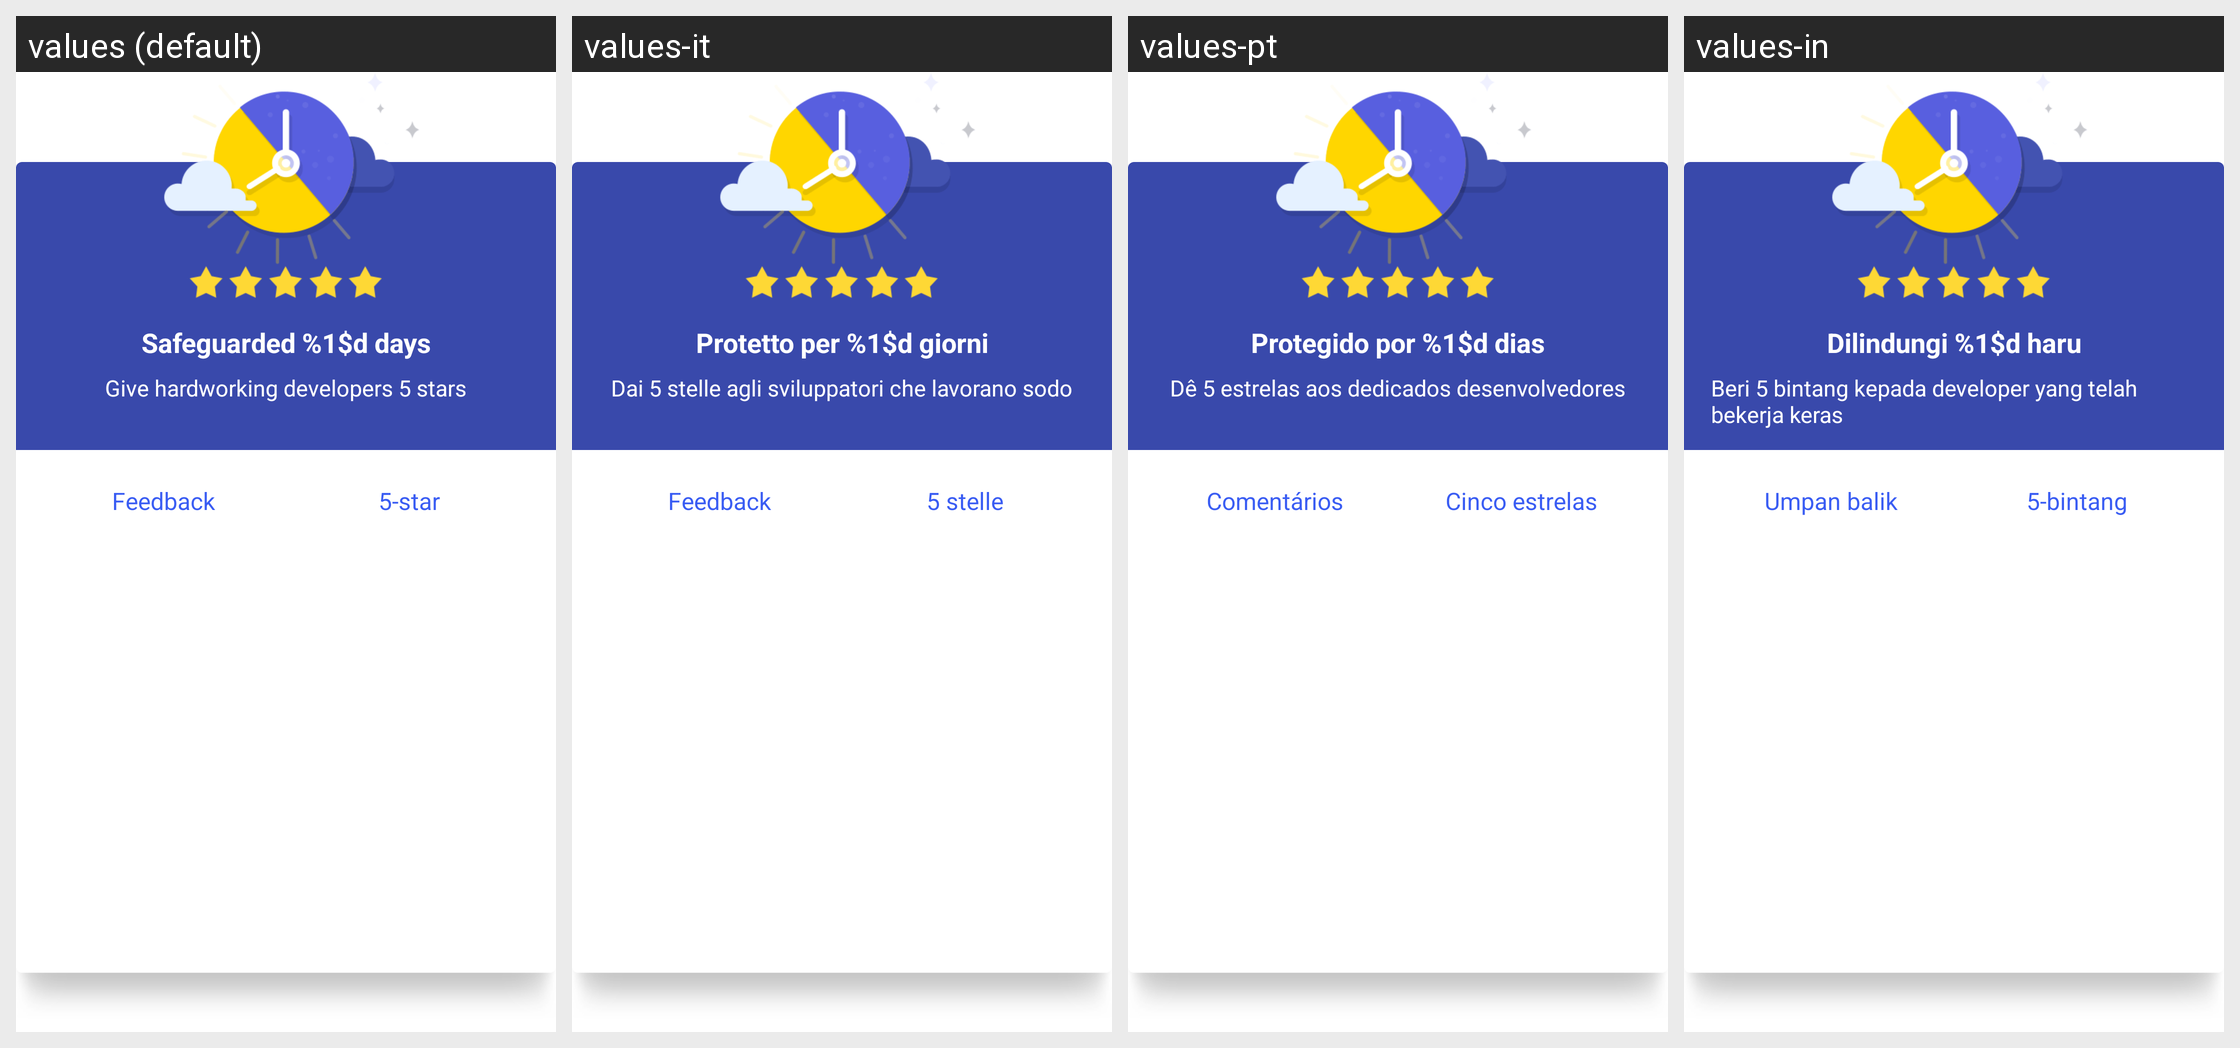

The Android screen above is rendered under several locales of the same app. Produce the string resources it draws, with the default and per-locale values.
Android screen res/layout/dialog_praise_layout.xml rendered under 4 locales, left to right: values (default), values-it, values-pt, values-in. Device: Nexus 5 (rendered at 1080×1920; each locale shown at half size, 540×960, under a caption strip naming it); theme Theme.MaterialComponents.DayNight.NoActionBar.
Other locales in the repository, not shown: values-es, values-hi, values-ru, values-zh-rCN, values-zh-rHK, values-zh-rTW.
Strings drawn on this screen, with the default value and each locale's value (text and hints the layout hard-codes, and strings that could not be matched under every locale, appear in the picture but are not listed):

praise_dialog_left_button_text
  values: Feedback
  values-it: Feedback
  values-pt: Comentários
  values-in: Umpan balik

praise_dialog_right_button_text
  values: 5-star
  values-it: 5 stelle
  values-pt: Cinco estrelas
  values-in: 5-bintang

praise_dialog_safe_title
  values: Safeguarded %1$d days
  values-it: Protetto per %1$d giorni
  values-pt: Protegido por %1$d dias
  values-in: Dilindungi %1$d haru

praise_dialog_safe_content_text
  values: Give hardworking developers 5 stars
  values-it: Dai 5 stelle agli sviluppatori che lavorano sodo
  values-pt: Dê 5 estrelas aos dedicados desenvolvedores
  values-in: Beri 5 bintang kepada developer yang telah bekerja keras
